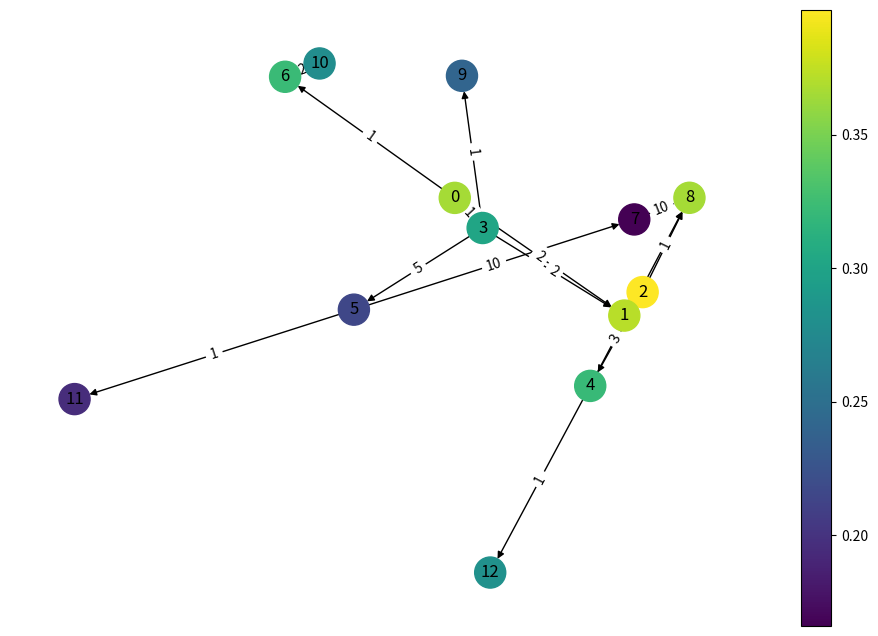

This chart was generated by the following Python code:
'''
types of nodes:
start - node, when crawler places
finish - final node
default - default node
key_hoalder - node with key and weight to earn it
'''
import random
import random
import networkx as nx
import matplotlib.pyplot as plt
import time


#метод, который будет визуализировать граф, меняя его цвет относительно текущих значений метрики
def draw_action(nodes, ways):
    G = nx.DiGraph()
    color_map = []

    for node in nodes:
        G.add_node(node.number, type=node.type_of_node)
        color_map.append(node.metrix)

    for way in ways:
        G.add_edge(way.node_from.number, way.node_to.number, duration=way.duration, gates=list(way.gates))

    pos = nx.spring_layout(G)
    norm = plt.Normalize(min(color_map), max(color_map))
    colors = plt.cm.viridis(norm(color_map))

    plt.figure(figsize=(12, 8))
    ax = plt.gca()
    nx.draw(G, pos, with_labels=True, node_color=colors, node_size=500, cmap=plt.cm.viridis, ax=ax)
    labels = nx.get_edge_attributes(G, 'duration')
    nx.draw_networkx_edge_labels(G, pos, edge_labels=labels, ax=ax)
    sm = plt.cm.ScalarMappable(cmap=plt.cm.viridis, norm=norm)
    sm.set_array([])
    plt.colorbar(sm, ax=ax)
    plt.show()


class Node:
    def __init__(self, number, type_of_node, keys):
        self.ways_to_go = set()
        self.ant_counter = 0
        self.number = number
        self.score = 0
        self.type_of_node = type_of_node
        self.keys = set()
        self.metrix = 0

    def add_key(self, key):
        self.keys.add(key)

    def add_way(self, way):
        self.ways_to_go.add(way)

    def __repr__(self):
        return 'Node number:' + str(
            self.number + 1) + '\n' + 'Node type:' + self.type_of_node + '\n' + 'Ways to:' + '\n\t' + '\n\t'.join(
            map(str, self.ways_to_go)) + '\nKeys: ' + ' '.join(map(str, self.keys)) + '\n\nScore:' + str(
            self.score) + '\n\n'


class Way:
    def __init__(self, node_from, duration, node_to):
        self.node_from = node_from
        self.node_to = node_to
        self.duration = duration
        self.gates = set()

    def check(self, antie):
        biba = set()
        hehe = []
        for i in antie.keys:
            hehe.append(type(i))

        for i in antie.keys:
            biba.add(i.value)
        return self.gates.issubset(biba)

    def add_gates(self, gates):
        self.gates.add(gates)

    def __repr__(self):
        return ''.join(
            list(map(str,
                     [self.node_from.number, '-->', self.node_to.number, ' | duration:', self.duration, ' | gates:',
                      ' '.join(map(str, self.gates))])))

    def __str__(self):
        return ''.join(
            list(map(str,
                     [self.node_from.number, '-->', self.node_to.number, ' | duration:', self.duration, ' | gates:',
                      ' '.join(map(str, self.gates))])))


'''
3)посчитать метрику
реализвать инициализацию ключей для муравьишек, с которыми они стартуют
'''


class Key:
    def __init__(self, value):
        self.value = value
        self.score = 0

    def __repr__(self):
        return str(self.value) + ' '


class Ant:
    def __init__(self, number, cur_node, turns, keys):
        self.number = number
        self.score = 0
        self.turns = turns
        self.keys = keys
        self.current_node = cur_node
        self.path = set()
        self.ways = set()
        self.available = set()
        for i in cur_node.ways_to_go:
            self.available.add(i)

    def turn(self):
        if self.current_node.type_of_node == 'key_holder':
            [self.keys.add(i) for i in self.current_node.keys]
            new_available = self.available.copy()
            for way in self.available:
                for predict in way.node_from.ways_to_go:
                    if predict.check(self) and predict.node_to not in self.path:
                        new_available.add(predict)
            self.turns -= 1
            self.available = new_available
        if self.current_node.type_of_node == 'finish':
            for i in self.path:
                i.score += len(self.path) / self.score
                i.ant_counter += 1
            self.current_node.score += len(self.path) / self.score
            self.current_node.ant_counter += 1
            return
        else:
            self.turns -= 1
            if self.turns == 0:
                return
        self.path.add(self.current_node)
        self.move()
        self.turn()

    def move(self):

        curwa = random.choice(list(self.available))
        for i in curwa.gates:
            for j in self.keys:
                if j.value == i:
                    j.score += 1
        self.score += curwa.duration
        self.current_node = curwa.node_to
        for i in self.current_node.ways_to_go:
            if i.check(self):
                self.available.add(i)


def matrix_to_graph(adj_matrix, node_types, node_keys=None, way_gates=None):
    nodes = []
    ways = []
    nodes_start = []

    if node_keys is None:
        node_keys = {}
    if way_gates is None:
        way_gates = {}

    for i in range(len(adj_matrix)):
        node = Node(i, node_types[i], set())  # Создаем узел с указанным типом
        if node_types[i] == 'start':
            nodes_start.append(node)


        elif node_types[i] == 'key_holder':
            # Если для узла типа key_holder переданы ключи, добавляем их
            if i in node_keys:
                for key in node_keys[i]:
                    node.add_key(key)

        nodes.append(node)

    for i in range(len(adj_matrix)):
        for j in range(len(adj_matrix[i])):
            if adj_matrix[i][j] != 0:
                way = Way(nodes[i], adj_matrix[i][j], nodes[j])
                # Если для пути есть ворота, добавляем их
                if (i, j) in way_gates:
                    for gate in way_gates[(i, j)]:
                        way.add_gates(gate)
                ways.append(way)

    for way in ways:
        way.node_from.add_way(way)
    everything = nodes.copy()
    for nd in nodes:
        if nd.type_of_node in {'start', 'finish'}:
            nodes.remove(nd)
    return nodes_start, nodes, ways, everything


def MURAVINNAYA_PUSKOVAYA_USTANOVKA_3000(ant_amount, number_of_ant_iteration, start_nodes, nodes, keys, everykey,
                                         graph):
    cond_keys = keys.copy()
    for i in range(ant_amount):
        ant = Ant(i + 1, random.choice(list(start_nodes)), number_of_ant_iteration, keys)
        ant.turn()
    print(node_metrix_counter(graph))
    print(key_metrix_counter(everykey, cond_keys))


def node_metrix_counter(nodes):
    for i in nodes:
        i.metrix = i.score / i.ant_counter
    nodes.sort(key=lambda x: x.metrix, reverse=True)
    draw_action(nodes, ways)  #отрисовка графа

    biba = []
    for i in nodes:
        if i.type_of_node not in ['key_holder', 'start', 'finish']:
            biba.append(i)
    return biba


def key_metrix_counter(keys, ant_keys):
    biba = sorted(keys, key=lambda x: x.score, reverse=True)
    boba = ''
    for i in biba:
        if i not in ant_keys:
            boba += str(i.value) + ':' + str(i.score) + ', '
    return boba


if __name__ == '__main__':
    matrix = [[0, 2, 0, 1, 0, 0, 1, 0, 0, 0, 0, 0, 0],
              [0, 0, 1, 0, 0, 0, 0, 0, 0, 0, 0, 0, 0],
              [0, 0, 0, 0, 3, 0, 0, 0, 1, 0, 0, 0, 0],
              [0, 2, 0, 0, 0, 5, 0, 0, 0, 1, 0, 0, 0],
              [0, 0, 0, 0, 0, 0, 0, 0, 1, 0, 0, 0, 1],
              [0, 0, 0, 0, 0, 0, 0, 10, 0, 0, 0, 1, 0],
              [0, 0, 0, 0, 0, 0, 0, 0, 0, 0, 2, 0, 0],
              [0, 0, 0, 0, 0, 0, 0, 0, 10, 0, 0, 0, 0],
              [0, 0, 0, 0, 0, 0, 0, 0, 0, 0, 0, 0, 0],
              [0, 0, 0, 0, 0, 0, 0, 0, 0, 0, 0, 0, 0],
              [0, 0, 0, 0, 0, 0, 0, 0, 0, 0, 0, 0, 0],
              [0, 0, 0, 0, 0, 0, 0, 0, 0, 0, 0, 0, 0],
              [0, 0, 0, 0, 0, 0, 0, 0, 0, 0, 0, 0, 0]]
    types = ['start', 'default', 'default', 'default', 'default',
             'default', 'default', 'default', 'finish', 'key_holder', 'key_holder', 'key_holder', 'key_holder']
    keys = [Key(2), Key(6), Key(4), Key(5), Key(1), Key(3)]
    key_points = {10: {keys[2], keys[0]}, 11: {keys[0], keys[1]}, 12: {keys[1]}, 13: {keys[3]}}
    gates = {(0, 1): {1, 3}, (0, 3): {1}, (0, 6): {1}, (3, 5): {1}, (5, 7): {1}, (7, 8): {1}, (2, 8): {6}, (2, 4): {2},
             (4, 8): {5}}

    ant_keys = {keys[5], keys[4]}
    nodes_start, nodes, ways, graph = matrix_to_graph(matrix, types, key_points, gates)
    MURAVINNAYA_PUSKOVAYA_USTANOVKA_3000(1000, 10, nodes_start, nodes, ant_keys, keys, graph)
